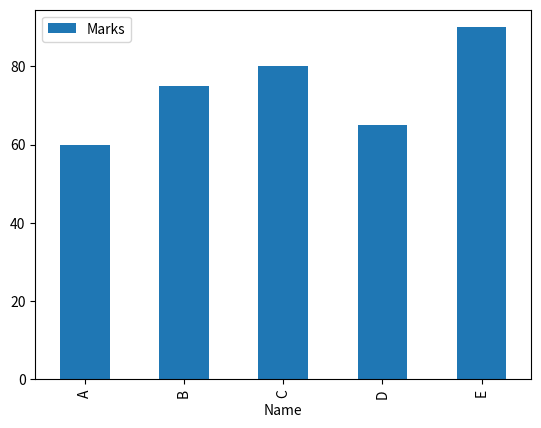
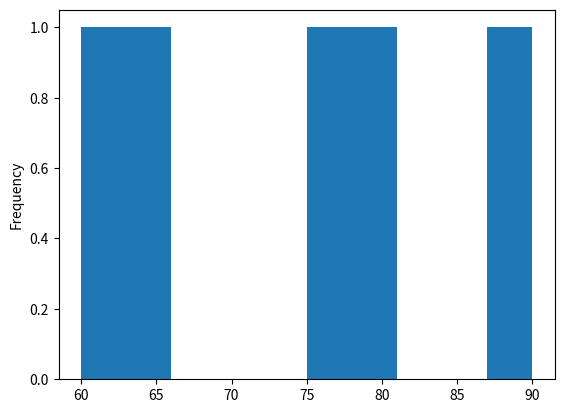
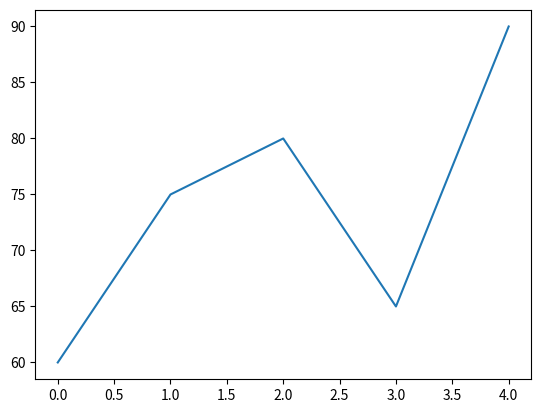
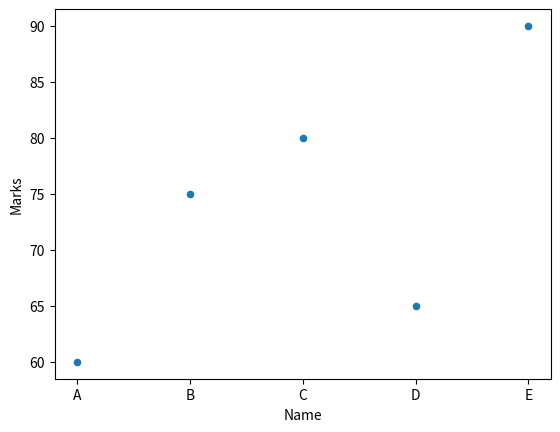

Python code for these plots, in order:
import pandas as pd
import matplotlib.pyplot as plt

df = pd.DataFrame({
    "Name": ["A", "B", "C", "D", "E"],
    "Marks": [60, 75, 80, 65, 90]
})

df.plot.bar(x="Name", y="Marks")
plt.show()

df["Marks"].plot.hist()
plt.show()

df["Marks"].plot.line()
plt.show()

df.plot.scatter(x="Name", y="Marks")
plt.show()
